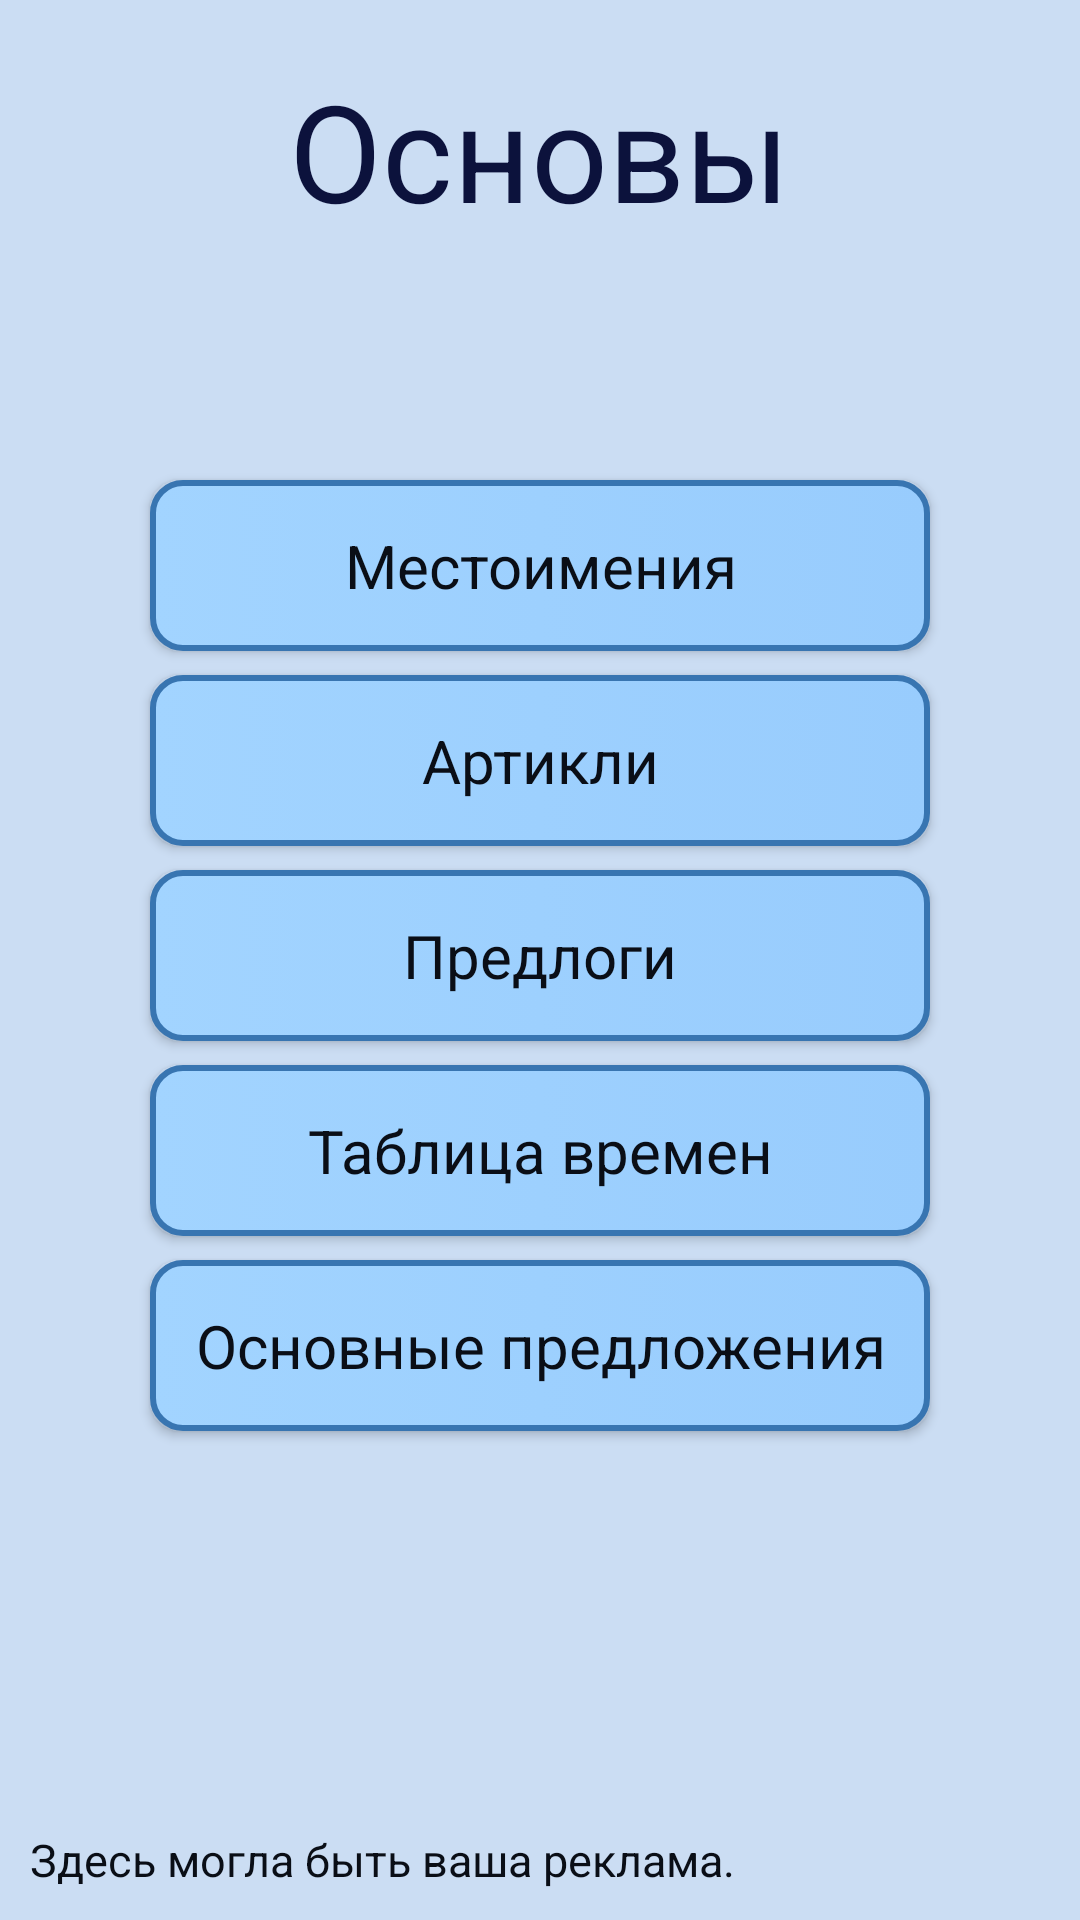

Here is an Android app screen rendered from its layout file. Give the layout XML and the strings, colors and styles it references.
<!-- AndroidManifest.xml: application theme AppTheme -->
<!-- res/layout/activity_basics.xml -->
<?xml version="1.0" encoding="utf-8"?>
<androidx.constraintlayout.widget.ConstraintLayout xmlns:android="http://schemas.android.com/apk/res/android"
    xmlns:app="http://schemas.android.com/apk/res-auto"
    xmlns:tools="http://schemas.android.com/tools"
    android:layout_width="match_parent"
    android:layout_height="match_parent"
    tools:context=".View.Basics">


    <RelativeLayout
        android:layout_width="match_parent"
        android:layout_height="match_parent"
        android:background="@color/colorBackground"
        android:orientation="vertical">


        <ImageButton
            android:id="@+id/ibtn_Menu"
            android:layout_width="50dp"
            android:layout_height="50dp"
            android:layout_alignParentTop="true"
            android:layout_alignParentRight="true"
            android:layout_marginTop="20dp"
            android:layout_marginRight="10dp"
            android:adjustViewBounds="true"
            android:background="@null"
            android:scaleType="centerCrop"
            app:srcCompat="@drawable/arrow_menu" />

        <TextView
            android:id="@+id/txtBasics"
            style="@style/TextStyle"
            android:layout_width="wrap_content"
            android:layout_height="wrap_content"
            android:layout_centerHorizontal="true"
            android:layout_margin="20dp"
            android:gravity="top"
            android:text="Основы"
            android:textColor="@color/colorDarkBlue"
            android:textSize="45sp" />

        <Button
            android:id="@+id/btnPronouns"

            style="@style/StyleButton"
            android:layout_width="match_parent"
            android:layout_height="wrap_content"
            android:layout_below="@id/txtBasics"
            android:layout_marginTop="60dp"
            android:text="Местоимения" />

        <Button
            android:id="@+id/btnArticles"
            style="@style/StyleButton"
            android:layout_width="match_parent"
            android:layout_height="wrap_content"
            android:layout_below="@id/btnPronouns"
            android:text="Артикли" />

        <Button
            android:id="@+id/btnPrepositions"
            style="@style/StyleButton"
            android:layout_width="match_parent"
            android:layout_height="wrap_content"
            android:layout_below="@id/btnArticles"
            android:text="Предлоги" />

        <Button
            android:id="@+id/btnTableTimes"
            style="@style/StyleButton"
            android:layout_width="match_parent"
            android:layout_height="wrap_content"
            android:layout_below="@id/btnPrepositions"
            android:text="Таблица времен" />

        <Button
            android:id="@+id/btnBasicsSuggestions"
            style="@style/StyleButton"
            android:layout_width="match_parent"
            android:layout_height="wrap_content"
            android:layout_below="@id/btnTableTimes"
            android:text="Основные предложения" />

        <TextView
            style="@style/TextStyle"
            android:layout_width="wrap_content"
            android:layout_height="wrap_content"
            android:layout_alignParentLeft="true"
            android:layout_alignParentBottom="true"
            android:layout_margin="10dp"
            android:text="Здесь могла быть ваша реклама."
            android:textSize="15sp"

            />

    </RelativeLayout>

</androidx.constraintlayout.widget.ConstraintLayout>
<!-- resources referenced by this layout -->
<resources>
  <color name="colorBackground">#CBDDF3</color>
  <color name="colorDarkBlue">#0C123C</color>
  <style name="StyleButton">
          <item name="android:textSize">20sp</item>
          <item name="android:layout_marginLeft">50dp</item>
          <item name="android:layout_marginRight">50dp</item>
          <item name="android:layout_marginBottom">4dp</item>
          <item name="android:layout_marginTop">4dp</item>
          <item name="android:padding">15dp</item>
          <item name="android:textAllCaps">false</item>
          <item name="fontFamily">@font/comic</item>
          <item name="android:textColor">@color/colorBlueBlack</item>
          <item name="android:background">@drawable/style_button</item>
      </style>
  <style name="TextStyle">
          <item name="fontFamily">@font/comic</item>
          <item name="android:textColor">@color/colorBlueBlack</item>
  
      </style>
  <style name="AppTheme" parent="Theme.AppCompat.DayNight.NoActionBar">
          <item name="android:textAllCaps">false</item>
          
      </style>
  <color name="colorBlueBlack">#0A0E16</color>
  <!-- drawable style_button (drawable-v24) -->
  <?xml version="1.0" encoding="utf-8"?>
  <selector xmlns:android="http://schemas.android.com/apk/res/android">
  
  <item android:state_enabled="true" >
      <shape android:shape="rectangle"  >
          <corners android:radius="10dip" />
          <stroke android:width="2dip" android:color="@color/colorBlue" />
          <gradient android:angle="180" android:startColor="@color/colorShadeBlue_l" android:endColor="@color/colorShadeBlue_2" />
      </shape>
  </item>
  
  
  <item android:state_enabled="false">
      <shape android:shape="rectangle"  >
          <corners android:radius="10dip" />
          <stroke android:width="2dip" android:color="@color/colorEnableBlue" />
          <gradient android:angle="180" android:startColor="@color/colorEnableShadeBlue_l" android:endColor="@color/colorEnableShadeBlue_2" />
      </shape>
  </item>
  </selector>
  <color name="colorBlue">#3875B1</color>
  <color name="colorShadeBlue_l">#98CCFD</color>
  <color name="colorShadeBlue_2">#A2D4FF</color>
  <color name="colorEnableBlue">#666674</color>
  <color name="colorEnableShadeBlue_l">#959BB3</color>
  <color name="colorEnableShadeBlue_2">#9196AC</color>
</resources>
